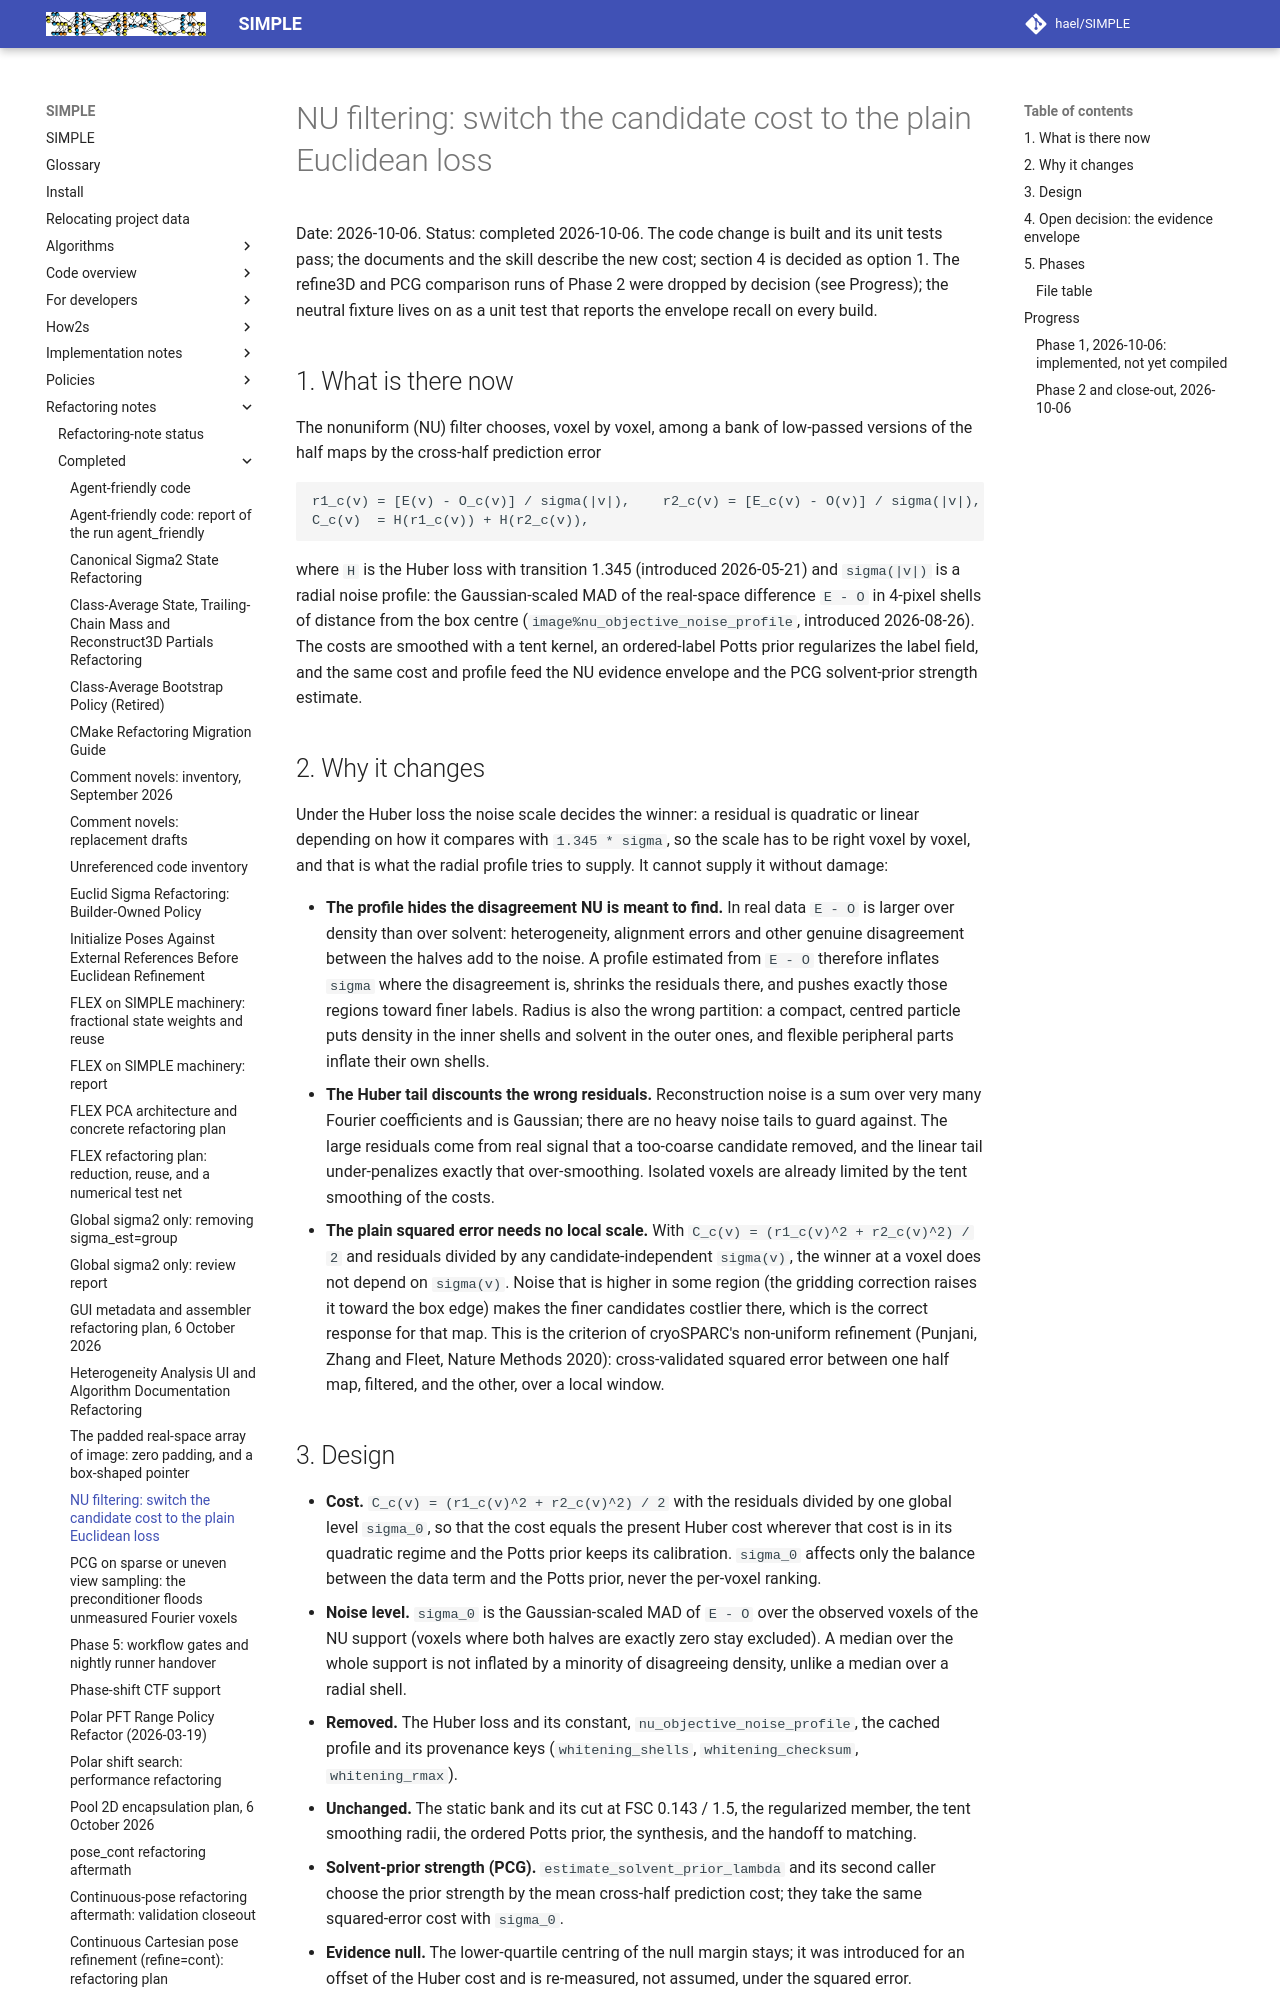

repository: hael/SIMPLE · page: refactoring_notes/completed/nu_euclidean_loss.html · generator: mkdocs

# NU filtering: switch the candidate cost to the plain Euclidean loss

Date: 2026-10-06. Status: completed 2026-10-06. The code change is built and
its unit tests pass; the documents and the skill describe the new cost;
section 4 is decided as option 1. The refine3D and PCG comparison runs of
Phase 2 were dropped by decision (see Progress); the neutral fixture lives on
as a unit test that reports the envelope recall on every build.

## 1. What is there now

The nonuniform (NU) filter chooses, voxel by voxel, among a bank of low-passed
versions of the half maps by the cross-half prediction error

```text
r1_c(v) = [E(v) - O_c(v)] / sigma(|v|),    r2_c(v) = [E_c(v) - O(v)] / sigma(|v|),
C_c(v)  = H(r1_c(v)) + H(r2_c(v)),
```

where `H` is the Huber loss with transition 1.345 (introduced 2026-05-21) and
`sigma(|v|)` is a radial noise profile: the Gaussian-scaled MAD of the
real-space difference `E - O` in 4-pixel shells of distance from the box
centre (`image%nu_objective_noise_profile`, introduced 2026-08-26). The costs
are smoothed with a tent kernel, an ordered-label Potts prior regularizes the
label field, and the same cost and profile feed the NU evidence envelope and
the PCG solvent-prior strength estimate.

## 2. Why it changes

Under the Huber loss the noise scale decides the winner: a residual is
quadratic or linear depending on how it compares with `1.345 * sigma`, so the
scale has to be right voxel by voxel, and that is what the radial profile
tries to supply. It cannot supply it without damage:

- **The profile hides the disagreement NU is meant to find.** In real data
  `E - O` is larger over density than over solvent: heterogeneity, alignment
  errors and other genuine disagreement between the halves add to the noise.
  A profile estimated from `E - O` therefore inflates `sigma` where the
  disagreement is, shrinks the residuals there, and pushes exactly those
  regions toward finer labels. Radius is also the wrong partition: a compact,
  centred particle puts density in the inner shells and solvent in the outer
  ones, and flexible peripheral parts inflate their own shells.
- **The Huber tail discounts the wrong residuals.** Reconstruction noise is a
  sum over very many Fourier coefficients and is Gaussian; there are no heavy
  noise tails to guard against. The large residuals come from real signal that
  a too-coarse candidate removed, and the linear tail under-penalizes exactly
  that over-smoothing. Isolated voxels are already limited by the tent
  smoothing of the costs.
- **The plain squared error needs no local scale.** With
  `C_c(v) = (r1_c(v)^2 + r2_c(v)^2) / 2` and residuals divided by any
  candidate-independent `sigma(v)`, the winner at a voxel does not depend on
  `sigma(v)`. Noise that is higher in some region (the gridding correction
  raises it toward the box edge) makes the finer candidates costlier there,
  which is the correct response for that map. This is the criterion of
  cryoSPARC's non-uniform refinement (Punjani, Zhang and Fleet, Nature Methods
  2020): cross-validated squared error between one half map, filtered, and
  the other, over a local window.

## 3. Design

- **Cost.** `C_c(v) = (r1_c(v)^2 + r2_c(v)^2) / 2` with the residuals divided
  by one global level `sigma_0`, so that the cost equals the present Huber
  cost wherever that cost is in its quadratic regime and the Potts prior keeps
  its calibration. `sigma_0` affects only the balance between the data term
  and the Potts prior, never the per-voxel ranking.
- **Noise level.** `sigma_0` is the Gaussian-scaled MAD of `E - O` over the
  observed voxels of the NU support (voxels where both halves are exactly zero
  stay excluded). A median over the whole support is not inflated by a
  minority of disagreeing density, unlike a median over a radial shell.
- **Removed.** The Huber loss and its constant, `nu_objective_noise_profile`,
  the cached profile and its provenance keys (`whitening_shells`,
  `whitening_checksum`, `whitening_rmax`).
- **Unchanged.** The static bank and its cut at FSC 0.143 / 1.5, the
  regularized member, the tent smoothing radii, the ordered Potts prior, the
  synthesis, and the handoff to matching.
- **Solvent-prior strength (PCG).** `estimate_solvent_prior_lambda` and its
  second caller choose the prior strength by the mean cross-half prediction
  cost; they take the same squared-error cost with `sigma_0`.
- **Evidence null.** The lower-quartile centring of the null margin stays; it
  was introduced for an offset of the Huber cost and is re-measured, not
  assumed, under the squared error.
